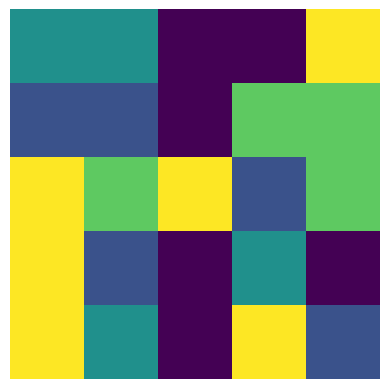

This chart was generated by the following Python code:
#creating first aaray in python
import numpy as np
my_array=np.array([1,2,3,4,5,6,7])
print(my_array)
print(type(my_array))
print(my_array.shape)
print(my_array.size)

#1-d array of some prime numbers
import numpy as np
prime_array=np.array([2,3,5,7.7,11.5],dtype='str')
print(prime_array)
print(type(prime_array[-1]))
print(type(prime_array))

#create 2-d array
import numpy as np
another_array=np.array([[1,2],[5,4]])
print(another_array)
list_of_lists=[[1,2],[2,4]]
print(list_of_lists[0][1])

import numpy as np
oned_array=np.array(range(0,10))
print(oned_array)
print(oned_array[5])


another_array=np.array([[1,2],[3,4]])
print(another_array[1][0])
print(another_array[1])
print(another_array.shape)
print(another_array.size)

twod_array=np.array([[1,2,3,4],[5,6,7,8]])
print(twod_array)
print(twod_array.shape)
print(twod_array.size)

import numpy as np
import matplotlib.pyplot as plt
height=100
width=100
random_image=np.random.randint(0,256,(height,width,3),dtype=np.uint8)
print("matrix representing colour image")
print(random_image)
plt.imshow(random_image)
plt.axis('off')
plt.show()
plt.imshow(random_image[:2,:2,:3])

#create 3-d array
threeD_array=np.array([[[1,2,3,4],[5,6,7,8]],[[9,10,11,12],[13,14,15,16]]])
print(threeD_array)
print(threeD_array.shape)

matrix=np.random.randint(0,1,(50,50),dtype=np.uint8)
print(matrix)
plt.imshow(matrix)
plt.axis('off')
plt.show()
print(matrix.shape)

import numpy as np
import matplotlib.pyplot as plt
height=100
width=100
black_image=np.random.binomial(2,0.5,(height,width))
plt.imshow(black_image,cmap='gray')
plt.axis('off')
plt.show()


import numpy as np
import matplotlib.pyplot as plt
width=5
height=5
matrix=np.random.randint(250,255,(height,width),dtype=np.uint8)
plt.imshow(matrix[:,])
plt.axis('off')
plt.show()
print(matrix.shape)
print(matrix.size)

alma_array=np.array([[1,2,3],[4,5,6]])
print(alma_array)
print(alma_array.shape)
print(alma_array.size)
print(alma_array.ndim)
alma_array=np.array([[1,2,3,4],[4,5,9,10]])
print(alma_array)
print(alma_array.shape)
alma_array=np.array([[[1,2,3],[4,5,6]],
                     [[1,2,3],[4,5,6]],
                     [[1,2,3],[4,5,6]],
                     [[1,2,3],[4,5,6]]])
print(alma_array)
print(alma_array.shape)

array_of_integers=np.array([0,1,2,3,4,5,6,7,8,9])
sample_2d_array=np.array([[1,2,3],[4,5,6]])
print('dimensions of array=',array_of_integers.ndim)
print('dimensions of array=',sample_2d_array.ndim)

array_of_integers=np.array([0,1,2,3,4,5,6,7,8,9])
sample_2d_array=np.array([[1,2,3],[4,5,6]])
print(f'numbers of elements in array={array_of_integers.size}')
print(f'numbers of elements in array={sample_2d_array.size}')

import numpy as np
my_array=np.array([1,2,3,4,5])
print(my_array.dtype)
my_array=np.array([1,2,3,4,5,5.678,-6])
print(my_array.dtype)
my_array=np.array(['abc','def','ghi'])
print(my_array.dtype)

arravli=np.array([2,3,4])
print(arravli)
print(arravli.dtype)
arravli=arravli.astype(np.float64)
print(arravli)
print(arravli.dtype)

import numpy as np
import sys
s=[0,1,2,3,4,5,6,7,8,9]
print("size in bytes:",sys.getsizeof(s))
print("size in bytes of whole list:",sys.getsizeof(s)*len(s))

d=np.array([0,1,2,3,4,5,6,7,8,9])
print("size of each element:",d.itemsize)
print("size of each element:",d.size*d.itemsize)

import numpy as np
import time
size=1000000
list1=range(size)
list2=range(size)
array1=np.array(size)
array2=np.array(size)
initial_time=time.time()
resultant_list=[(a*b) for a,b in zip(list1,list2)]
print("time taken by list to perform multiplication:",(time.time()-initial_time)*1000,"milliseconds")
initial_time=time.time()
resultant_array=array1*array2
print("time taken by array to perform multiplication:",(time.time()-initial_time)*1000,"milliseconds")

import numpy as np
ls=[1,2,3]
arr=np.array([ls])
try:
  ls=ls+4
  arr=arr+4
except(TypeError):
  print("list don't support list+int")
  print("numpy don't support arr+int")

unitialized_array=np.empty((2,3),dtype=int)
print(unitialized_array)

zero_array=np.zeros((3,4),dtype=int)
print(zero_array)
print(zero_array.dtype)

ones_array=np.ones((4,3),dtype=float)
print(ones_array)
print(ones_array.dtype)

array_range=np.arange(5)
print(array_range)
array_range=np.arange(10,20,2)
print(array_range)

random_array=np.random.normal(1,3,(4,3))
print(random_array)
random_array=np.random.randint(1,3,(4,3))
print(random_array)

a=np.full((3,3),100)
print(a)
a=np.identity(5)
print(a)

list1=[1,2,3]
array1=np.asarray(list1)
print(list1)

tuple1=(1,2,3)
array2=np.asarray(tuple1)
print(array2)

a=np.arange(10)
print(a)
print(a[5])
print(a[2:5])
print(a[::2])
print(a[:6:2])
print(a[1::2])
print(a[1:6:])

a=np.array([[1,2,3],[4,5,6]])
print(a)
print(a[1,2])
a=np.array([[1,2,3],[4,5,6],[7,8,9]])
print(a[0:2])
print(a[0:2,-2:])

a=np.array([[[1,2],[3,4],[5,6]],
            [[7,8],[8,9],[10,11]],
            [[12,13],[14,15],[16,17]]])
print(a)
print(a[0:2])
print(a[0:2,1:])
print(a[0:2,1:,1:])

a=np.random.randint(20)
scale=1.0
random_numbers=np.random.binomial(10,0.2,size=(5,4))
print("random numbers aftwer binomial distribution")
print(random_numbers)
print(random_numbers.shape)
transpose=np.transpose(random_numbers)
print(transpose)
print(transpose.shape)

array=np.array(np.random.randint(10,45,(3,8)))
print("your current array:")
print(array)
print("original shape",array.shape)
new_shape=(2,4,3)
reshape_array=np.reshape(array,new_shape)
print(reshape_array)
print("current shape:",reshape_array.shape)

array=np.array(np.random.randint(10,45,(2,4,6)))
print(array)
print(array.size)
print(array.shape)
new_shape=(4,3,6)
new_array=np.resize(array,new_shape)
print(new_array)
print(new_array.size)
print(new_array.shape)

array=np.array(np.random.randint(10,45,(2,4,6)))
print(array)
print(array.size)
print(array.shape)
new_array=array.flatten()
print(new_array)
print(new_array.size)
print(new_array.shape)